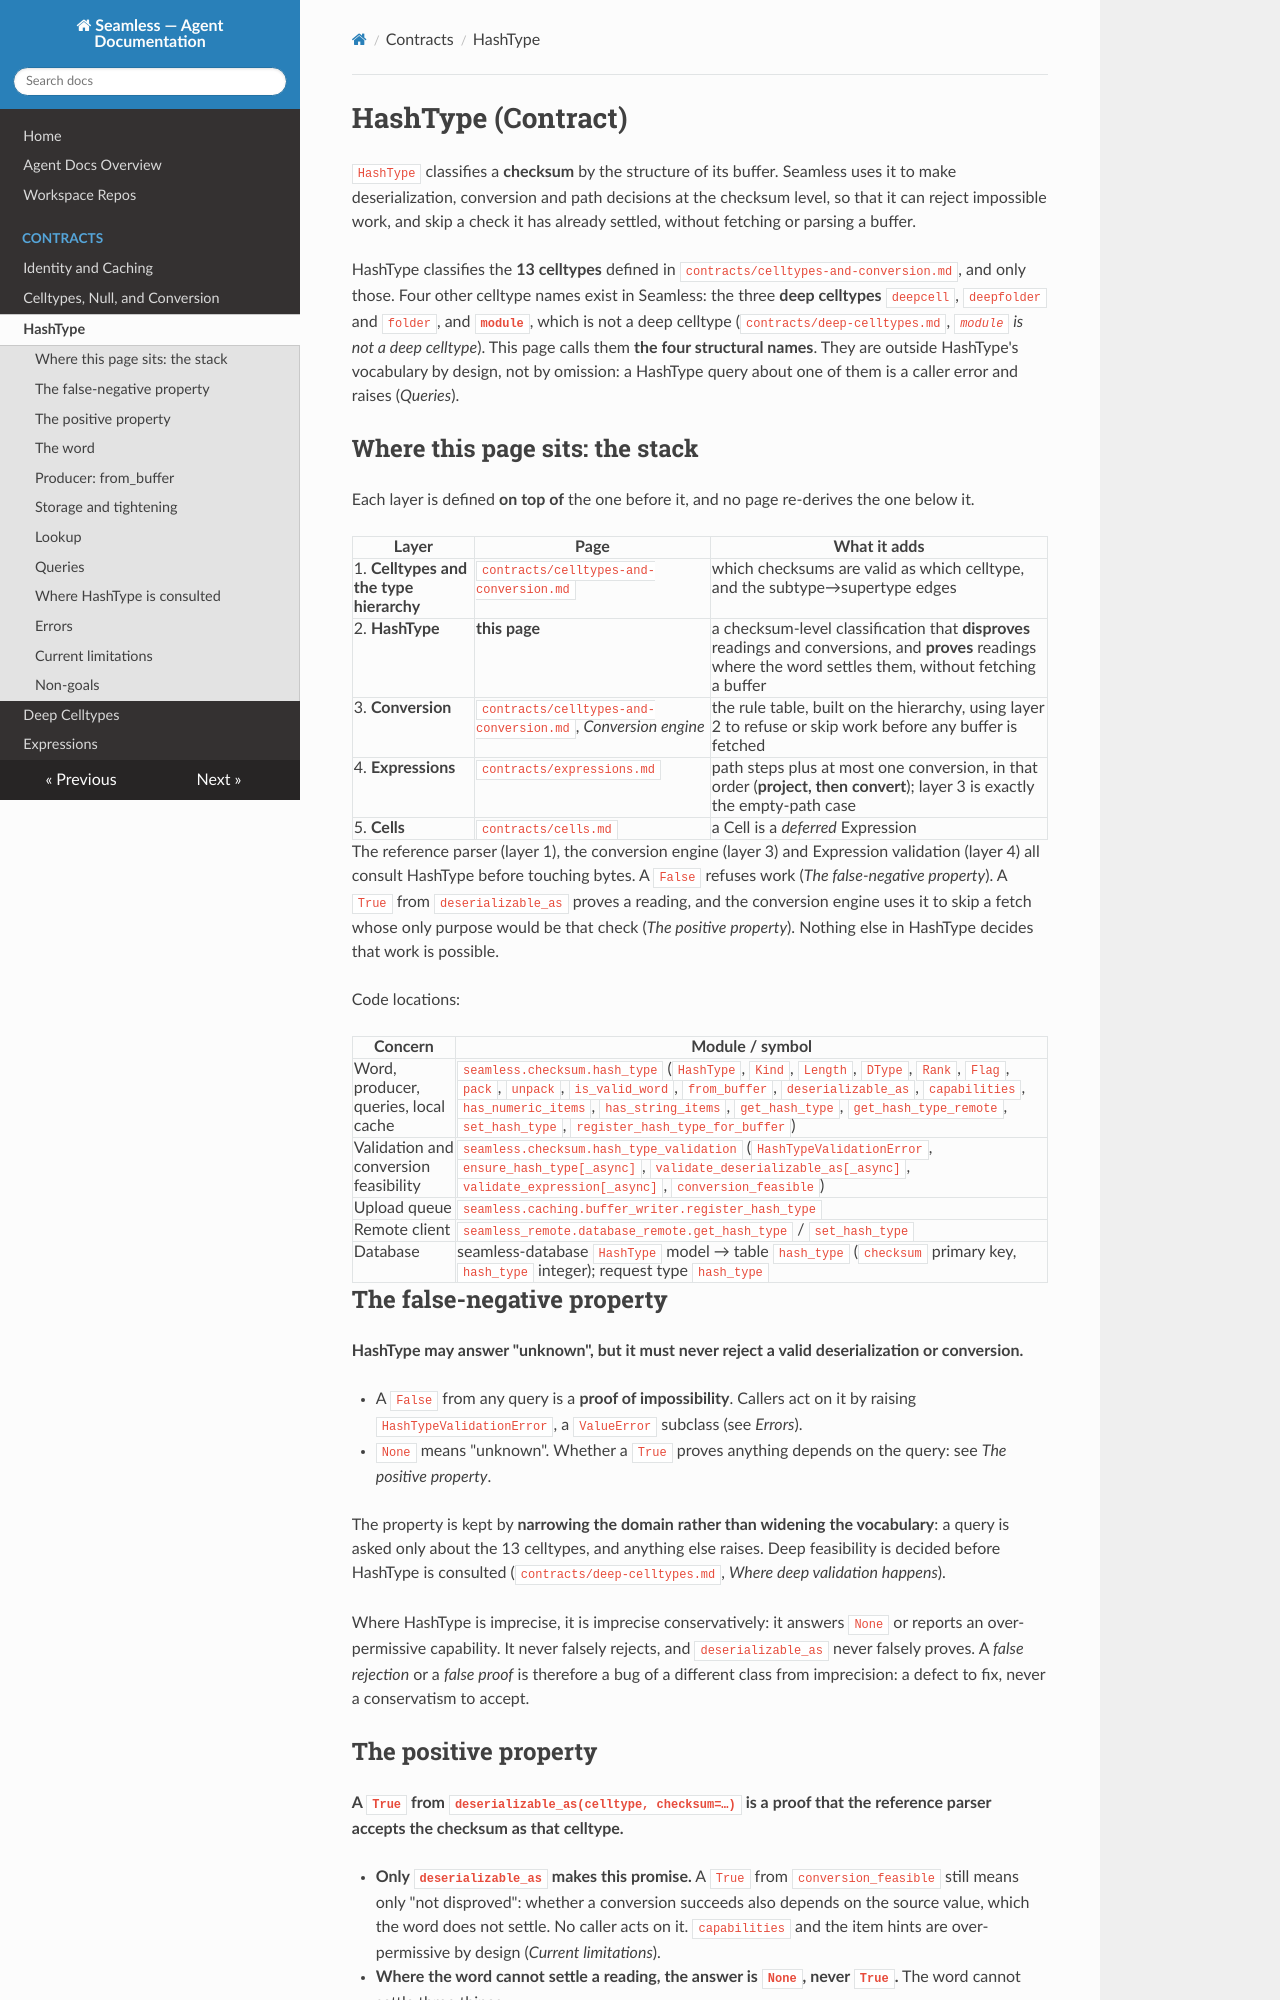

repository: sjdv1982/seamless · page: agent/contracts/hashtype.html · generator: mkdocs

# HashType (Contract)

`HashType` classifies a **checksum** by the structure of its buffer. It lets Seamless make deserialization, conversion and path decisions at the checksum level, rejecting impossible work without fetching or parsing a buffer. It replaces the old `BufferInfo` decision layer: no seamless-core, seamless-transformer, seamless-remote or seamless-dask code reads or writes `BufferInfo`.

Celltypes, the reference parser and the conversion engine are defined in `contracts/celltypes-and-conversion.md`. HashType classifies only the 13 celltypes; the deep celltypes (`deepcell`, `deepfolder`, `folder`) are outside its vocabulary, and `contracts/deep-celltypes.md` records what that currently means for them.

Code locations:

| Concern | Module / symbol |
|---|---|
| Word, producer, queries, local cache | `seamless.checksum.hash_type` (`HashType`, `Kind`, `Length`, `DType`, `Rank`, `Flag`, `pack`, `unpack`, `is_valid_word`, `from_buffer`, `deserializable_as`, `capabilities`, `has_numeric_items`, `has_string_items`, `get_hash_type`, `get_hash_type_remote`, `set_hash_type`, `register_hash_type_for_buffer`) |
| Validation and conversion feasibility | `seamless.checksum.hash_type_validation` (`HashTypeValidationError`, `ensure_hash_type[_async]`, `validate_deserializable_as[_async]`, `validate_expression[_async]`, `conversion_feasible`) |
| Upload queue | `seamless.caching.buffer_writer.register_hash_type` |
| Remote client | `seamless_remote.database_remote.get_hash_type` / `set_hash_type` |
| Database | seamless-database `HashType` model → table `hash_type` (`checksum` primary key, `hash_type` integer); request type `hash_type` |

## The false-negative property

**HashType may answer "unknown", but it must never reject a valid deserialization or conversion.** A `False` from a query is a proof of impossibility. `True` and `None` are not guarantees: the reference parser or the conversion engine still makes the final decision. Callers act only on `False`, by raising `HashTypeValidationError` (a `ValueError` subclass; error-envelope kind `"hash_type_validation"`).

The rules below preserve this property; current limitations are conservative (`None` or an
over-permissive capability), not false rejections.
